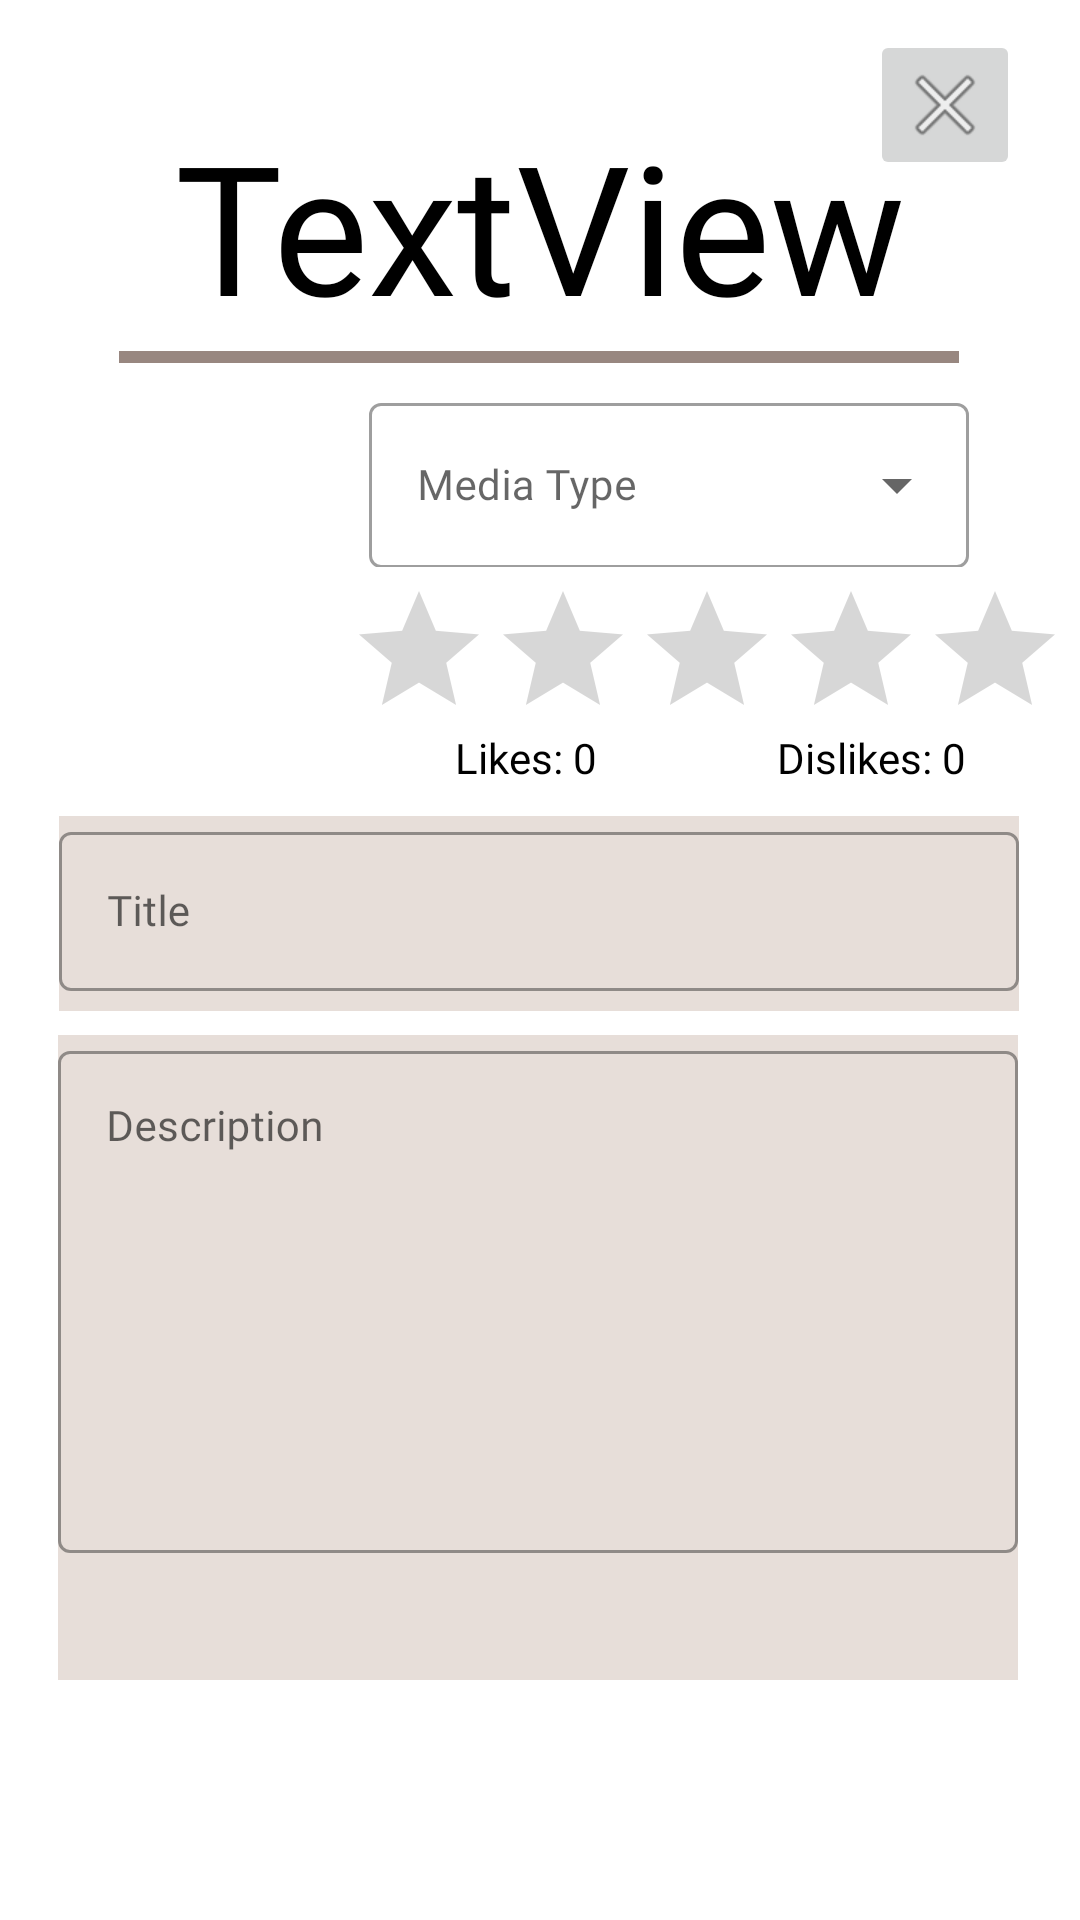

Reconstruct the res/layout file that produces this screen, plus the resources it refers to.
<!-- AndroidManifest.xml: application theme Theme._226189_FinalProject -->
<!-- res/layout/activity_explore_others.xml -->
<?xml version="1.0" encoding="utf-8"?>
<androidx.constraintlayout.widget.ConstraintLayout xmlns:android="http://schemas.android.com/apk/res/android"
    xmlns:app="http://schemas.android.com/apk/res-auto"
    xmlns:tools="http://schemas.android.com/tools"
    android:id="@+id/main"
    android:layout_width="match_parent"
    android:layout_height="match_parent"
    tools:context=".ExploreOthersActivity">

    <TextView
        android:id="@+id/nameEOText"
        android:layout_width="wrap_content"
        android:layout_height="wrap_content"
        android:layout_marginTop="35dp"
        android:fontFamily="@font/playfair_display_italic"
        android:text="TextView"
        android:textColor="@color/black"
        android:textSize="60sp"
        app:layout_constraintBottom_toBottomOf="parent"
        app:layout_constraintEnd_toEndOf="parent"
        app:layout_constraintStart_toStartOf="parent"
        app:layout_constraintTop_toTopOf="parent"
        app:layout_constraintVertical_bias="0.0" />

    <ImageButton
        android:id="@+id/cancelEOButton"
        android:layout_width="50dp"
        android:layout_height="50dp"
        android:layout_marginTop="10dp"
        android:layout_marginEnd="20dp"
        app:layout_constraintEnd_toEndOf="parent"
        app:layout_constraintTop_toTopOf="parent"
        app:srcCompat="@android:drawable/ic_menu_close_clear_cancel" />

    <View
        android:id="@+id/exploreOtherDivider"
        android:layout_width="280dp"
        android:layout_height="4dp"
        android:layout_marginTop="2dp"
        android:background="@color/divider_color"
        app:layout_constraintEnd_toEndOf="parent"
        app:layout_constraintHorizontal_bias="0.496"
        app:layout_constraintStart_toStartOf="parent"
        app:layout_constraintTop_toBottomOf="@+id/nameEOText" />

    <ImageView
        android:id="@+id/imageEOView"
        android:layout_width="90dp"
        android:layout_height="90dp"
        android:layout_marginStart="25dp"
        android:layout_marginTop="10dp"
        app:layout_constraintStart_toStartOf="parent"
        app:layout_constraintTop_toBottomOf="@+id/exploreOtherDivider"
        app:srcCompat="@mipmap/ic_launcher" />


    <com.google.android.material.textfield.TextInputLayout
        android:id="@+id/textInputLayout"
        style="@style/Widget.MaterialComponents.TextInputLayout.OutlinedBox.ExposedDropdownMenu"
        android:layout_width="200dp"
        android:layout_height="60dp"
        android:layout_margin="8dp"
        android:hint="Media Type"
        app:layout_constraintBottom_toBottomOf="parent"
        app:layout_constraintStart_toEndOf="@+id/imageEOView"
        app:layout_constraintTop_toBottomOf="@+id/exploreOtherDivider"
        app:layout_constraintVertical_bias="0.0">

        <AutoCompleteTextView
            android:id="@+id/mediaEOMenu"
            android:layout_width="200dp"
            android:layout_height="55dp"
            android:fontFamily="@font/poppins_light"
            android:inputType="none"
            android:textSize="14dp" />
    </com.google.android.material.textfield.TextInputLayout>

    <RatingBar
        android:id="@+id/ratingEOBar"
        android:layout_width="wrap_content"
        android:layout_height="45dp"
        android:layout_marginTop="4dp"
        app:layout_constraintEnd_toEndOf="parent"
        app:layout_constraintHorizontal_bias="0.142"
        app:layout_constraintStart_toEndOf="@+id/imageEOView"
        app:layout_constraintTop_toBottomOf="@+id/textInputLayout" />

    <com.google.android.material.textfield.TextInputLayout
        android:id="@+id/titleEOArea"
        style="@style/Widget.MaterialComponents.TextInputLayout.OutlinedBox"
        android:layout_width="320dp"
        android:layout_height="65dp"
        android:layout_marginTop="10dp"
        android:background="@color/input_text_color"
        android:hint="@string/title"
        app:layout_constraintEnd_toEndOf="parent"
        app:layout_constraintHorizontal_bias="0.49"
        app:layout_constraintStart_toStartOf="parent"
        app:layout_constraintTop_toBottomOf="@+id/numberEOLikes">

        <com.google.android.material.textfield.TextInputEditText
            android:id="@+id/titleEOInput"
            android:layout_width="match_parent"
            android:layout_height="wrap_content"
            android:fontFamily="@font/poppins_light"
            android:inputType="text"
            android:textSize="14dp" />
    </com.google.android.material.textfield.TextInputLayout>

    <com.google.android.material.textfield.TextInputLayout
        android:id="@+id/descriptionAArea"
        style="@style/Widget.MaterialComponents.TextInputLayout.OutlinedBox"
        android:layout_width="320dp"
        android:layout_height="215dp"
        android:layout_marginTop="8dp"
        android:background="@color/input_text_color"
        android:hint="@string/description"
        app:layout_constraintBottom_toBottomOf="parent"
        app:layout_constraintEnd_toEndOf="parent"
        app:layout_constraintHorizontal_bias="0.487"
        app:layout_constraintStart_toStartOf="parent"
        app:layout_constraintTop_toBottomOf="@+id/titleEOArea"
        app:layout_constraintVertical_bias="0.0">

        <com.google.android.material.textfield.TextInputEditText
            android:id="@+id/descriptionEOInput"
            android:layout_width="match_parent"
            android:layout_height="wrap_content"
            android:fontFamily="@font/poppins_light"
            android:gravity="top"
            android:inputType="textMultiLine"
            android:lines="8"
            android:overScrollMode="ifContentScrolls"
            android:scrollbarStyle="insideInset"
            android:scrollbars="vertical"
            android:scrollHorizontally="false"
            android:textSize="14dp" />
    </com.google.android.material.textfield.TextInputLayout>

    <TextView
        android:id="@+id/numberEOLikes"
        android:layout_width="wrap_content"
        android:layout_height="wrap_content"
        android:layout_marginStart="150dp"
        android:layout_marginTop="5dp"
        android:fontFamily="@font/poppins_bold"
        android:text="Likes: 0"
        android:textColor="@color/black"
        android:textSize="14sp"
        app:layout_constraintEnd_toEndOf="parent"
        app:layout_constraintHorizontal_bias="0.01"
        app:layout_constraintStart_toStartOf="parent"
        app:layout_constraintTop_toBottomOf="@+id/ratingEOBar" />

    <TextView
        android:id="@+id/numberEODislikes"
        android:layout_width="wrap_content"
        android:layout_height="wrap_content"
        android:layout_marginStart="60dp"
        android:layout_marginTop="5dp"
        android:fontFamily="@font/poppins_bold"
        android:text="Dislikes: 0"
        android:textColor="@color/black"
        app:layout_constraintEnd_toEndOf="parent"
        app:layout_constraintHorizontal_bias="0.0"
        app:layout_constraintStart_toEndOf="@+id/numberEOLikes"
        app:layout_constraintTop_toBottomOf="@+id/ratingEOBar" />


</androidx.constraintlayout.widget.ConstraintLayout>
<!-- resources referenced by this layout -->
<resources>
  <color name="black">#FF000000</color>
  <color name="divider_color">#988780</color>
  <color name="input_text_color">#E7DED9</color>
  <string name="description">Description</string>
  <string name="title">Title</string>
  <style name="Theme._226189_FinalProject" parent="Theme.MaterialComponents.DayNight.DarkActionBar">
          
          <item name="colorPrimary">@color/purple_500</item>
          <item name="colorPrimaryVariant">@color/purple_700</item>
          <item name="colorOnPrimary">@color/white</item>
          
          <item name="colorSecondary">@color/teal_200</item>
          <item name="colorSecondaryVariant">@color/teal_700</item>
          <item name="colorOnSecondary">@color/black</item>
          
          <item name="android:statusBarColor">?attr/colorPrimaryVariant</item>
          
      </style>
  <color name="purple_500">#FF6200EE</color>
  <color name="purple_700">#FF3700B3</color>
  <color name="white">#FFFFFFFF</color>
  <color name="teal_200">#FF03DAC5</color>
  <color name="teal_700">#FF018786</color>
</resources>
